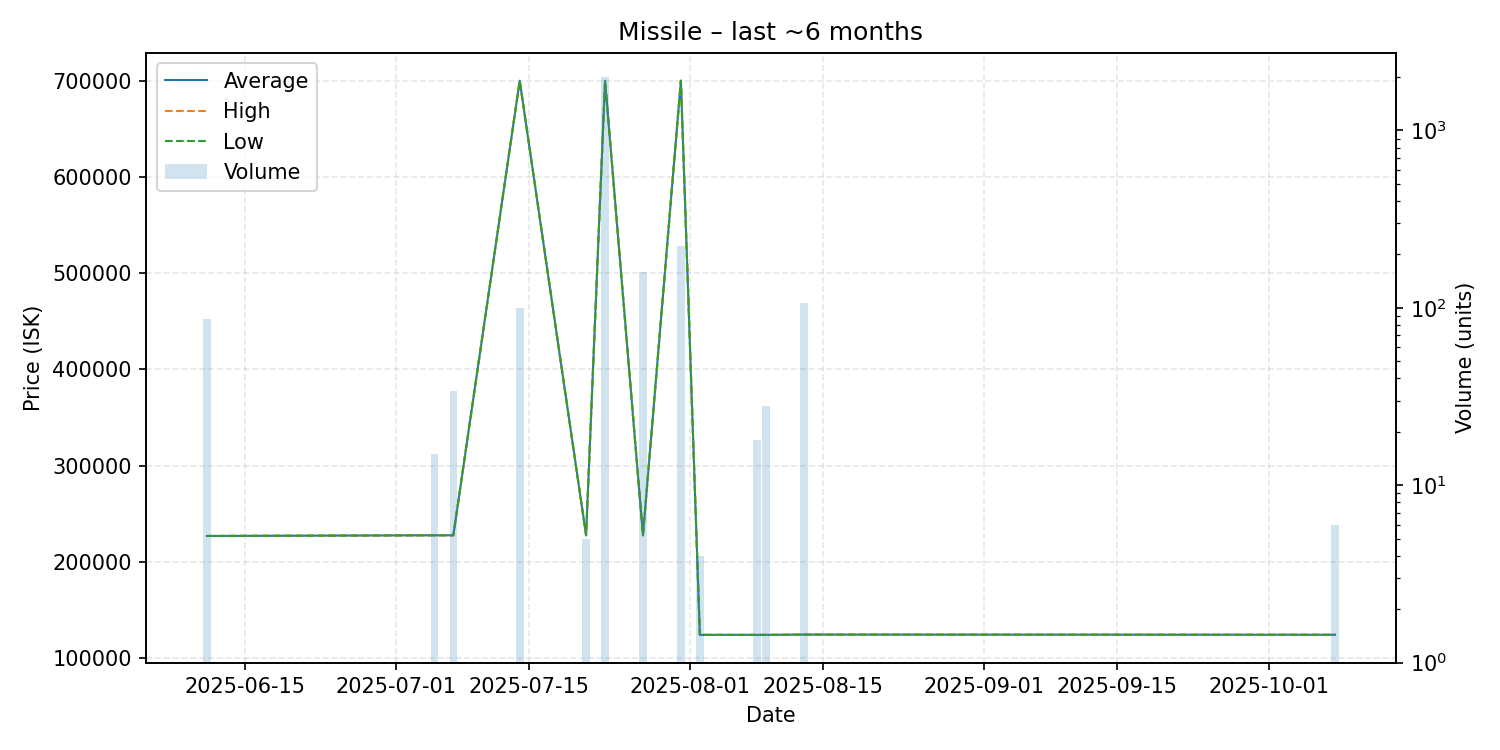

Values plotted in this chart, from the file beside it:
date, average, highest, lowest, order_count, volume
2025-06-11, 226800, 226800, 226800, 1, 86
2025-07-05, 227500, 227500, 227500, 1, 15
2025-07-07, 227500, 227500, 227500, 1, 34
2025-07-14, 700000, 700000, 700000, 1, 100
2025-07-21, 227500, 227500, 227500, 1, 5
2025-07-23, 700000, 700000, 700000, 2, 2001
2025-07-27, 227500, 227500, 227500, 2, 160
2025-07-31, 700000, 700000, 700000, 1, 224
2025-08-02, 124000, 124000, 124000, 1, 4
2025-08-08, 124000, 124000, 124000, 1, 18
2025-08-09, 124000, 124000, 124000, 2, 28
2025-08-13, 124300, 124300, 124300, 1, 106
2025-10-08, 124100, 124100, 124100, 1, 6
